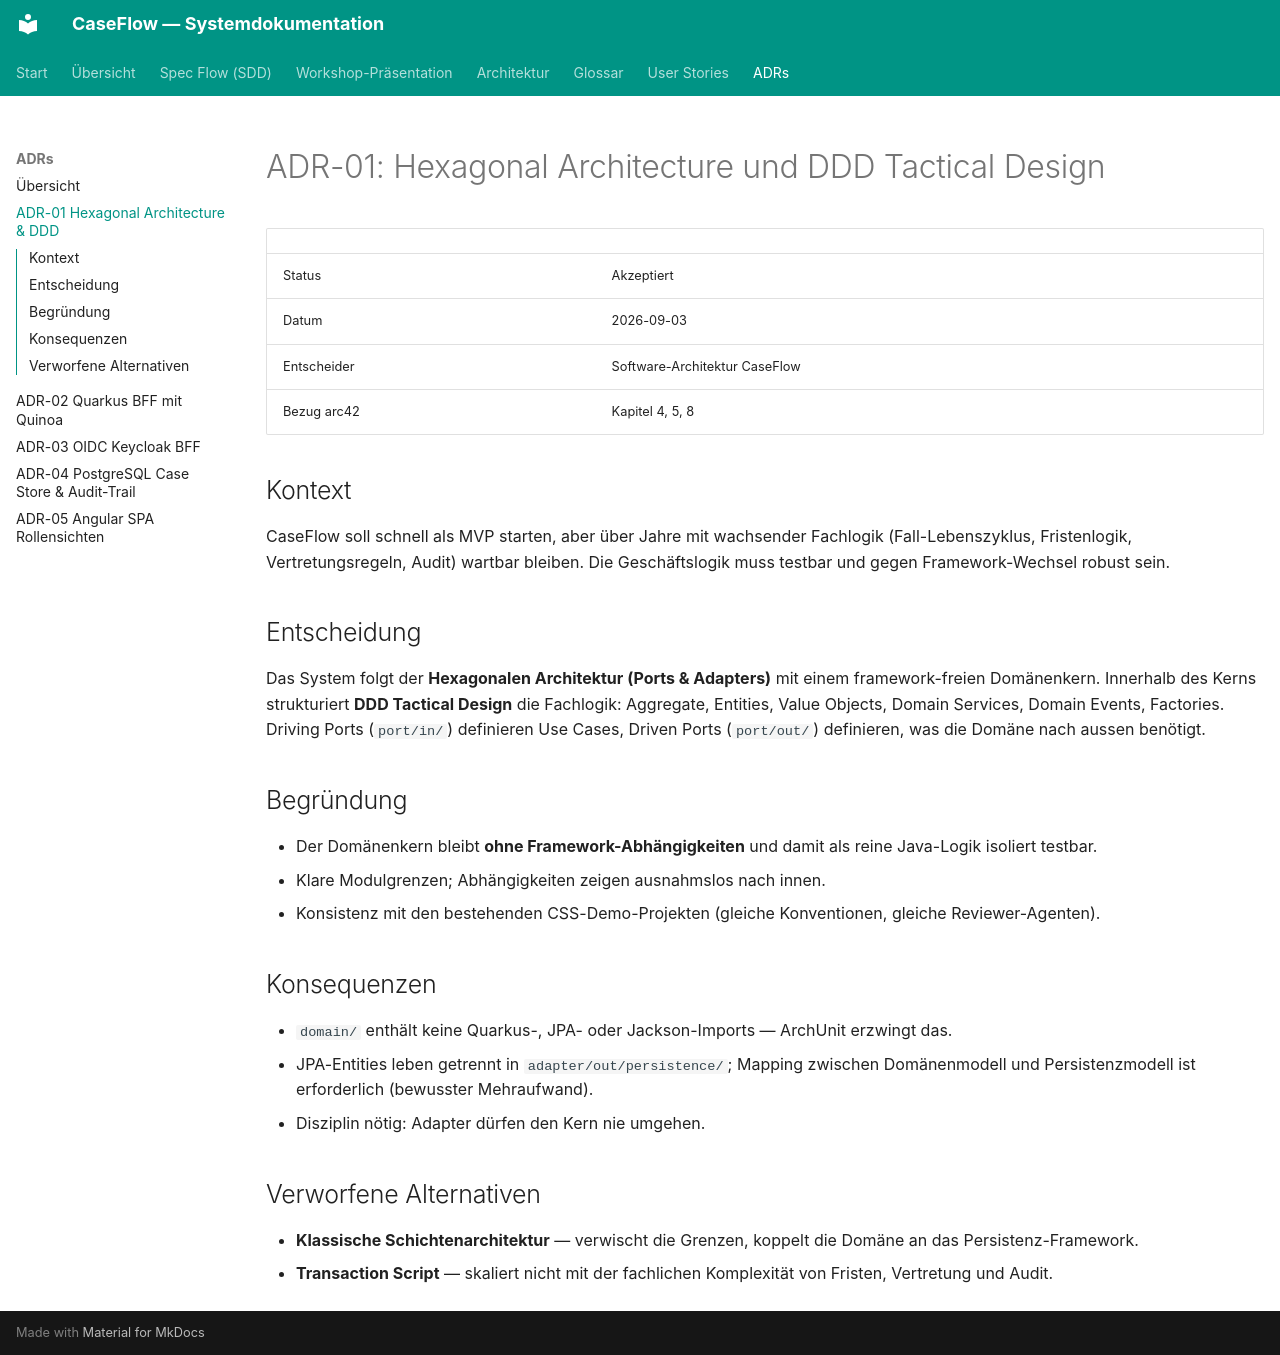

repository: LukasW/caseflow-mvp · page: adr/adr-01-hexagonal-architecture-und-ddd/index.html · generator: mkdocs

# ADR-01: Hexagonal Architecture und DDD Tactical Design

| | |
|---|---|
| Status | Akzeptiert |
| Datum | 2026-09-03 |
| Entscheider | Software-Architektur CaseFlow |
| Bezug arc42 | Kapitel 4, 5, 8 |

## Kontext

CaseFlow soll schnell als MVP starten, aber über Jahre mit wachsender Fachlogik
(Fall-Lebenszyklus, Fristenlogik, Vertretungsregeln, Audit) wartbar bleiben.
Die Geschäftslogik muss testbar und gegen Framework-Wechsel robust sein.

## Entscheidung

Das System folgt der **Hexagonalen Architektur (Ports & Adapters)** mit einem
framework-freien Domänenkern. Innerhalb des Kerns strukturiert **DDD Tactical
Design** die Fachlogik: Aggregate, Entities, Value Objects, Domain Services,
Domain Events, Factories. Driving Ports (`port/in/`) definieren Use Cases,
Driven Ports (`port/out/`) definieren, was die Domäne nach aussen benötigt.

## Begründung

- Der Domänenkern bleibt **ohne Framework-Abhängigkeiten** und damit als reine
  Java-Logik isoliert testbar.
- Klare Modulgrenzen; Abhängigkeiten zeigen ausnahmslos nach innen.
- Konsistenz mit den bestehenden CSS-Demo-Projekten (gleiche Konventionen, gleiche Reviewer-Agenten).

## Konsequenzen

- `domain/` enthält keine Quarkus-, JPA- oder Jackson-Imports — ArchUnit erzwingt das.
- JPA-Entities leben getrennt in `adapter/out/persistence/`; Mapping zwischen
  Domänenmodell und Persistenzmodell ist erforderlich (bewusster Mehraufwand).
- Disziplin nötig: Adapter dürfen den Kern nie umgehen.

## Verworfene Alternativen

- **Klassische Schichtenarchitektur** — verwischt die Grenzen, koppelt die
  Domäne an das Persistenz-Framework.
- **Transaction Script** — skaliert nicht mit der fachlichen Komplexität von
  Fristen, Vertretung und Audit.
